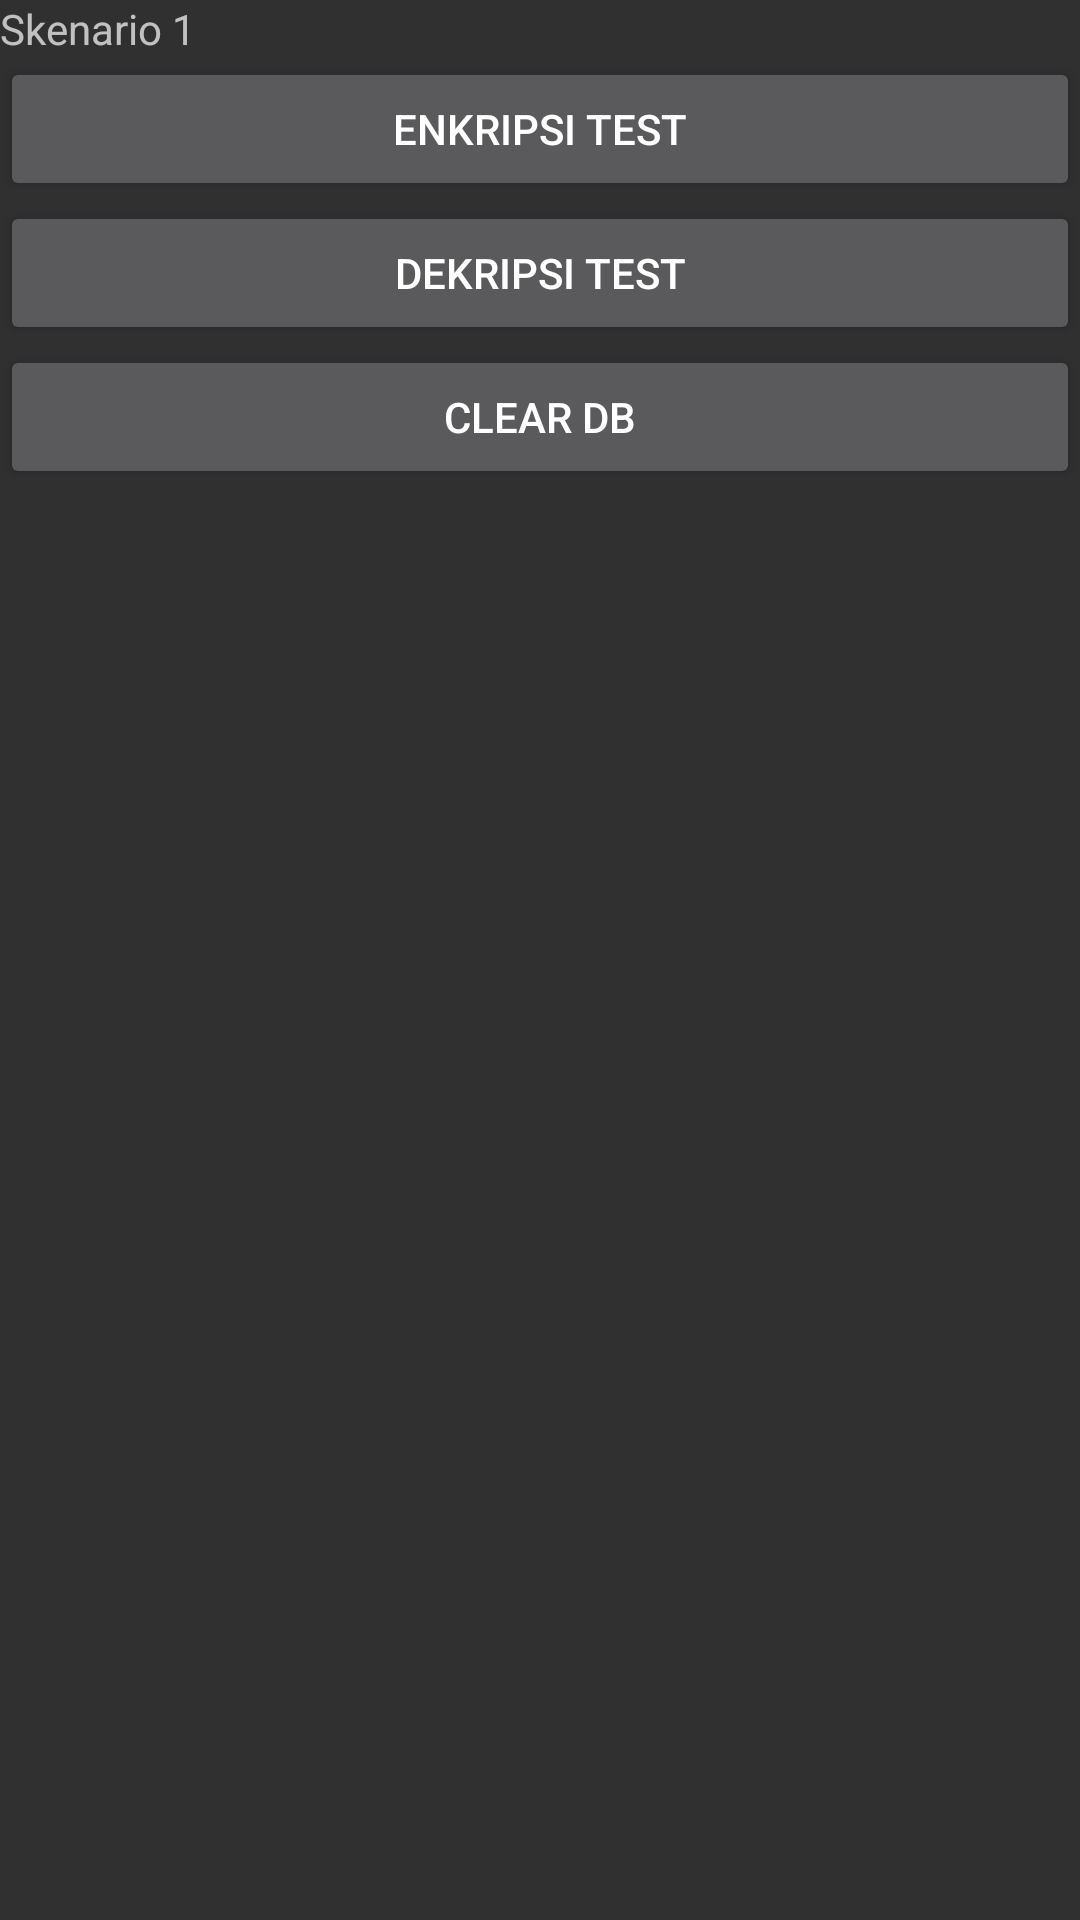

Produce the Android XML layout that renders to this screen, including the resource entries it uses.
<!-- AndroidManifest.xml: application theme AppTheme -->
<!-- res/layout/activity_uji.xml -->
<LinearLayout xmlns:android="http://schemas.android.com/apk/res/android"
    xmlns:tools="http://schemas.android.com/tools"
    android:id="@+id/LinearLayout1"
    android:layout_width="match_parent"
    android:layout_height="match_parent"
    android:orientation="vertical">


    <TextView
        android:id="@+id/textView1"
        android:layout_width="wrap_content"
        android:layout_height="wrap_content"
        android:text="Skenario 1" />

    <Button
        android:id="@+id/btnEnkripsi"
        android:layout_width="match_parent"
        android:layout_height="wrap_content"
        android:text="Enkripsi Test" />

    <Button
        android:id="@+id/btnDekripsi"
        android:layout_width="match_parent"
        android:layout_height="wrap_content"
        android:text="Dekripsi Test" />

    <Button
        android:id="@+id/btnClearDB"
        android:layout_width="match_parent"
        android:layout_height="wrap_content"
        android:text="Clear DB" />

</LinearLayout>
<!-- resources referenced by this layout -->
<resources>
  <style name="AppTheme" parent="Theme.AppCompat">
          <item name="colorPrimary">@color/primary_color</item>
          <item name="colorPrimaryDark">@color/primary_color_dark</item>
          <item name="colorAccent">@color/primary_color_accent</item>
      </style>
  <color name="primary_color">#009688</color>
  <color name="primary_color_dark">#00796B</color>
  <color name="primary_color_accent">#607D8B</color>
</resources>
